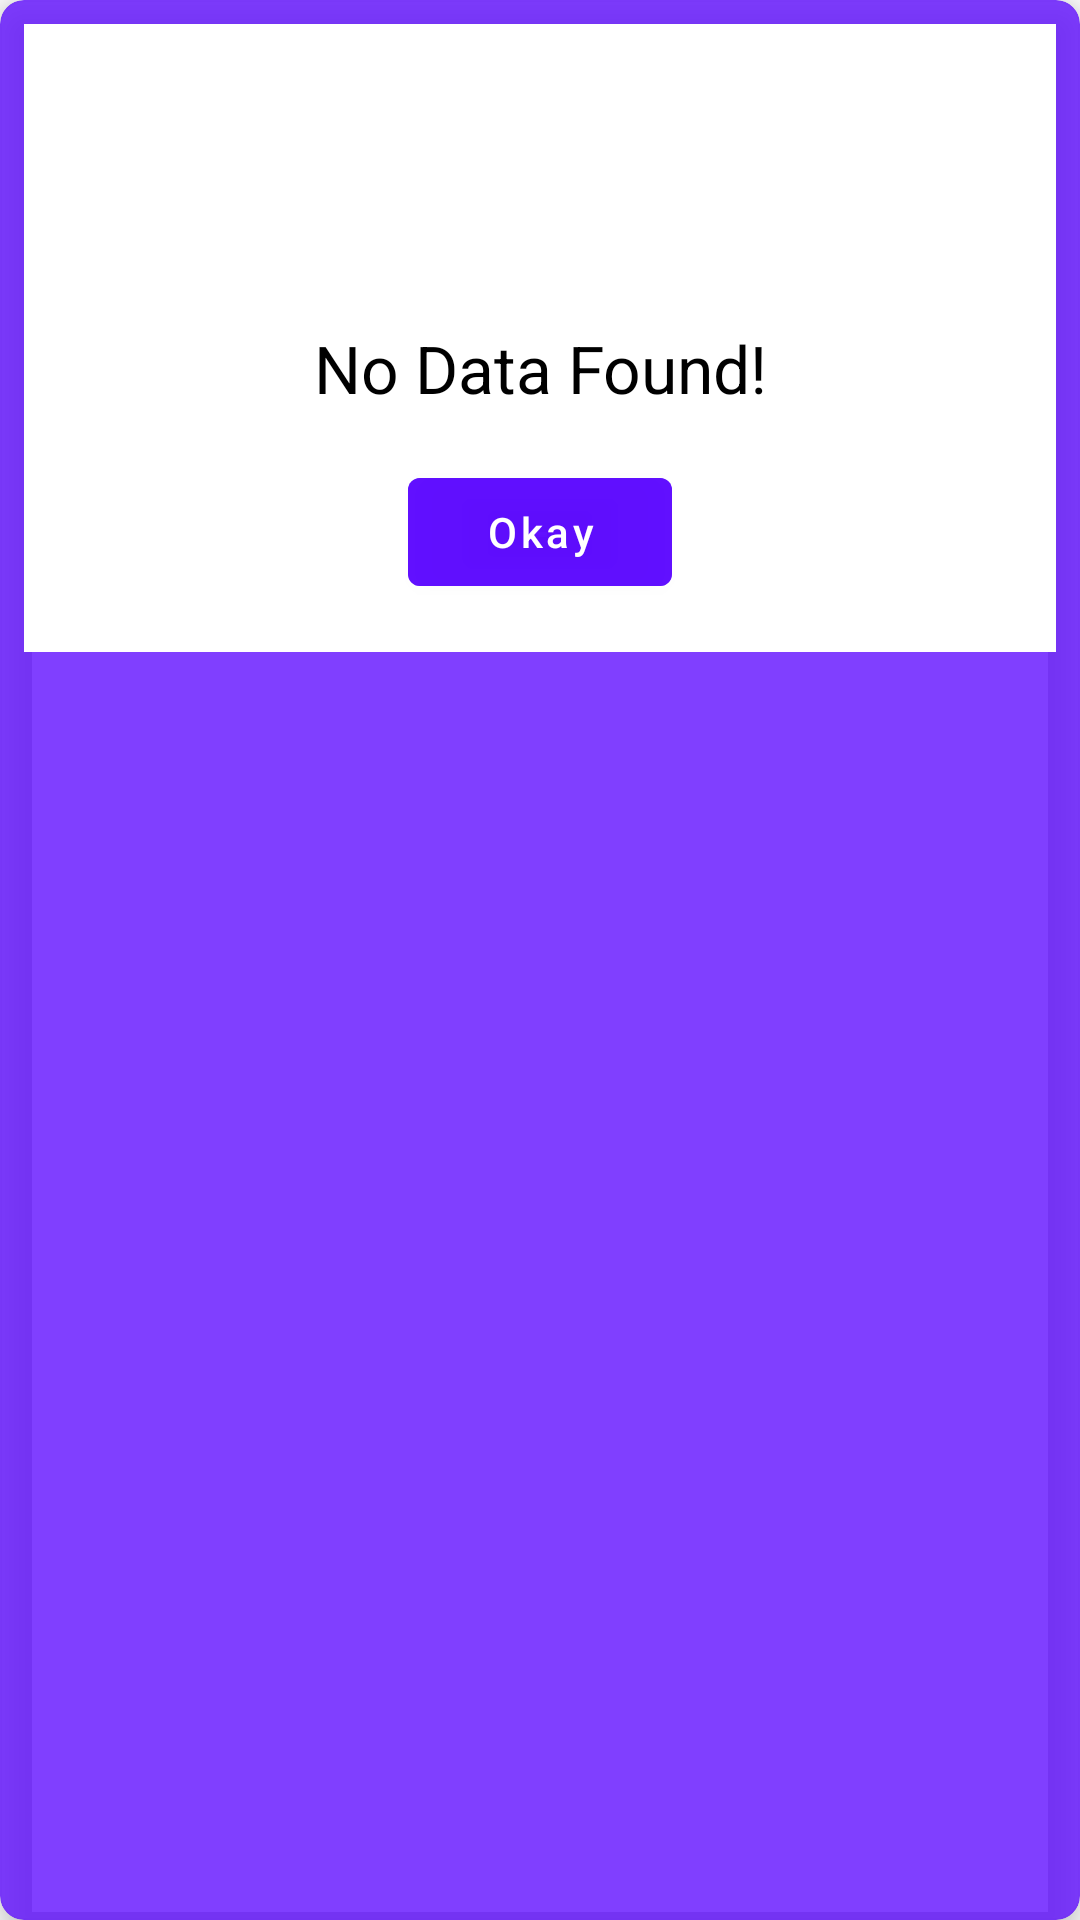

Android layout source for this screen:
<!-- AndroidManifest.xml: application theme Theme.Univ -->
<!-- res/layout/custom_alert_dialog.xml -->
<?xml version="1.0" encoding="utf-8"?>
<androidx.cardview.widget.CardView xmlns:android="http://schemas.android.com/apk/res/android"
    android:layout_width="match_parent"
    android:layout_height="wrap_content"
    xmlns:app="http://schemas.android.com/apk/res-auto"
    android:layout_margin="32dp"
    app:cardElevation="8dp"
    app:cardBackgroundColor="@color/purp"
    app:cardCornerRadius="8dp">
    <LinearLayout
        android:orientation="vertical"
        android:gravity="center"
        android:layout_margin="8dp"
        android:background="@color/white"
        android:layout_width="match_parent"
        android:layout_height="wrap_content">
        <ImageView
            android:src="@drawable/warning"
            android:padding="8dp"
            android:layout_width="100dp"
            android:layout_height="100dp"/>
        <TextView
            android:text="No Data Found!"
            android:textSize="22sp"
            android:textAlignment="center"
            android:textColor="@color/black"
            android:layout_width="match_parent"
            android:layout_height="wrap_content"/>
        <Button
            android:id="@+id/button_alert"
            android:text="Okay"
            android:backgroundTint="@color/purp"
            android:layout_marginTop="16dp"
            android:layout_marginBottom="16dp"
            android:textAllCaps="false"
            android:layout_width="wrap_content"
            android:layout_height="wrap_content"/>
    </LinearLayout>

</androidx.cardview.widget.CardView>
<!-- resources referenced by this layout -->
<resources>
  <color name="black">#FF000000</color>
  <color name="purp">#C05700FF</color>
  <color name="white">#FFFFFFFF</color>
  <style name="Theme.Univ" parent="Theme.MaterialComponents.DayNight.DarkActionBar">
          
          <item name="colorPrimary">@color/purple_500</item>
          <item name="colorPrimaryVariant">@color/purple_700</item>
          <item name="colorOnPrimary">@color/white</item>
          
          <item name="colorSecondary">@color/teal_200</item>
          <item name="colorSecondaryVariant">@color/teal_700</item>
          <item name="colorOnSecondary">@color/black</item>
          
          <item name="android:statusBarColor" tools:targetApi="l">?attr/colorPrimaryVariant</item>
          
      </style>
  <color name="purple_500">#C05700FF</color>
  <color name="purple_700">#C05700FF</color>
  <color name="teal_200">#FF03DAC5</color>
  <color name="teal_700">#FF018786</color>
</resources>
